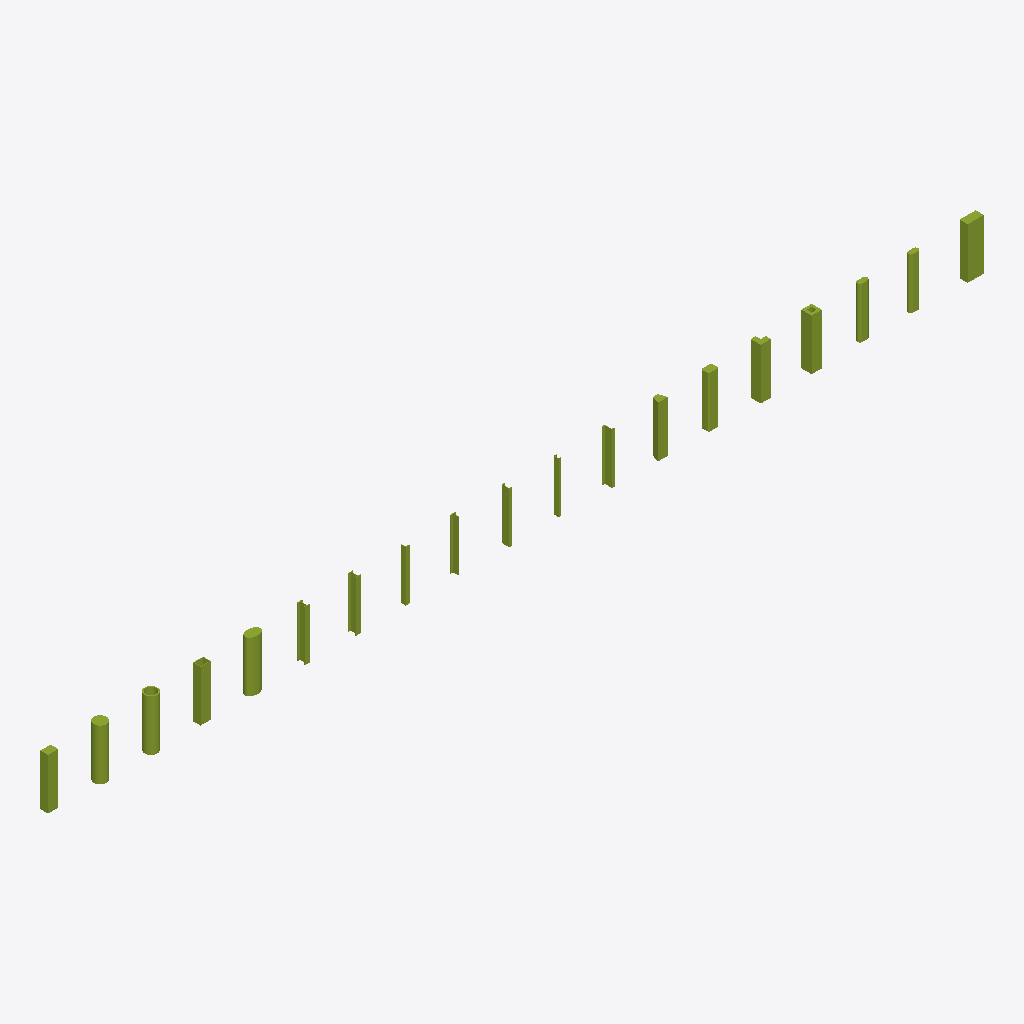
Isometric view of an IFC building model (IFC-SPF (STEP), schema IFC4, length unit metre), seen from the south-west, elements coloured by IFC class: 19 members (olive).
Extent 36.8 m × 0.5 m × 2.0 m (x, y, z). Storeys (1): Level 0 at 0.00 m. Elements (19): 19 IfcMember.

HEADER;
FILE_DESCRIPTION(('ViewDefinition [ReferenceView]'),'2;1');
FILE_NAME('fixture','2026-01-01T00:00:00',(''),(''),'make.py','exav','');
FILE_SCHEMA(('IFC4'));
ENDSEC;
DATA;
#9=IFCPROJECT('0000000000000000000001',$,'Fixtures',$,$,$,$,(#5),#8);
#13=IFCSITE('0000000000000000000002',$,'Site',$,$,#12,$,$,.ELEMENT.,$,$,$,$,$);
#17=IFCBUILDING('0000000000000000000003',$,'Building',$,$,#16,$,$,.ELEMENT.,$,$,$);
#21=IFCBUILDINGSTOREY('0000000000000000000004',$,'Level 0',$,$,#20,$,$,.ELEMENT.,0.0);
#271=IFCMEMBER('0000000000000000000026',$,'derived',$,$,#268,#270,$,$);
#216=IFCMEMBER('0000000000000000000023',$,'with voids',$,$,#213,#215,$,$);
#195=IFCMEMBER('0000000000000000000022',$,'arbitrary',$,$,#192,#194,$,$);
#79=IFCMEMBER('0000000000000000000012',$,'ellipse',$,$,#76,#78,$,$);
#46=IFCMEMBER('0000000000000000000009',$,'circle',$,$,#43,#45,$,$);
#57=IFCMEMBER('0000000000000000000010',$,'circle hollow',$,$,#54,#56,$,$);
#35=IFCMEMBER('0000000000000000000008',$,'rectangle',$,$,#32,#34,$,$);
#68=IFCMEMBER('0000000000000000000011',$,'rectangle hollow',$,$,#65,#67,$,$);
#178=IFCMEMBER('0000000000000000000021',$,'rounded rectangle',$,$,#175,#177,$,$);
#167=IFCMEMBER('0000000000000000000020',$,'trapezium',$,$,#164,#166,$,$);
#246=IFCMEMBER('0000000000000000000024',$,'composite',$,$,#243,#245,$,$);
#101=IFCMEMBER('0000000000000000000014',$,'i shape filleted',$,$,#98,#100,$,$);
#90=IFCMEMBER('0000000000000000000013',$,'i shape',$,$,#87,#89,$,$);
#156=IFCMEMBER('0000000000000000000019',$,'z shape',$,$,#153,#155,$,$);
#257=IFCMEMBER('0000000000000000000025',$,'indexed poly curve',$,$,#254,#256,$,$);
#134=IFCMEMBER('0000000000000000000017',$,'u shape',$,$,#131,#133,$,$);
#123=IFCMEMBER('0000000000000000000016',$,'t shape',$,$,#120,#122,$,$);
#112=IFCMEMBER('0000000000000000000015',$,'l shape',$,$,#109,#111,$,$);
#145=IFCMEMBER('0000000000000000000018',$,'c shape',$,$,#142,#144,$,$);
ENDSEC;
